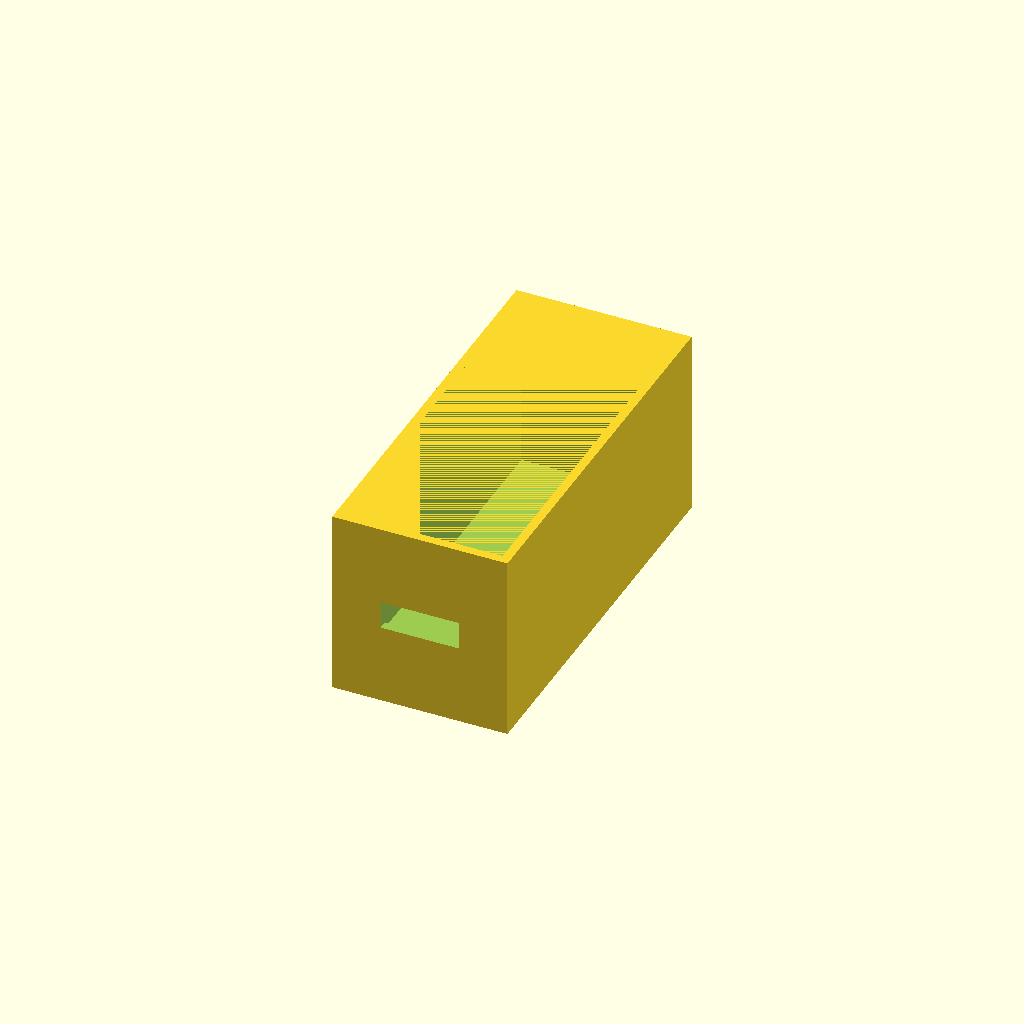
Cell 1: rendered with the file's own defaults.
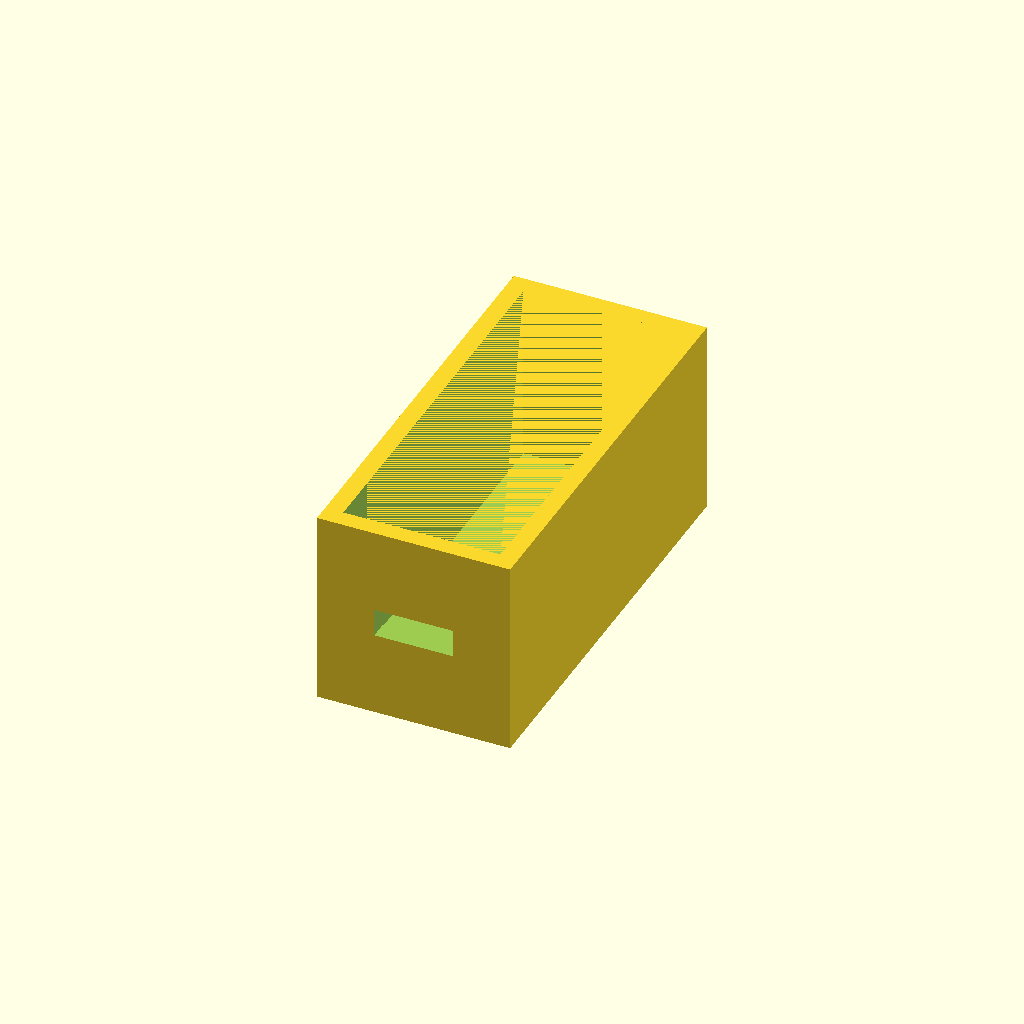
Cell 2: the same model with wallThickness = 4.
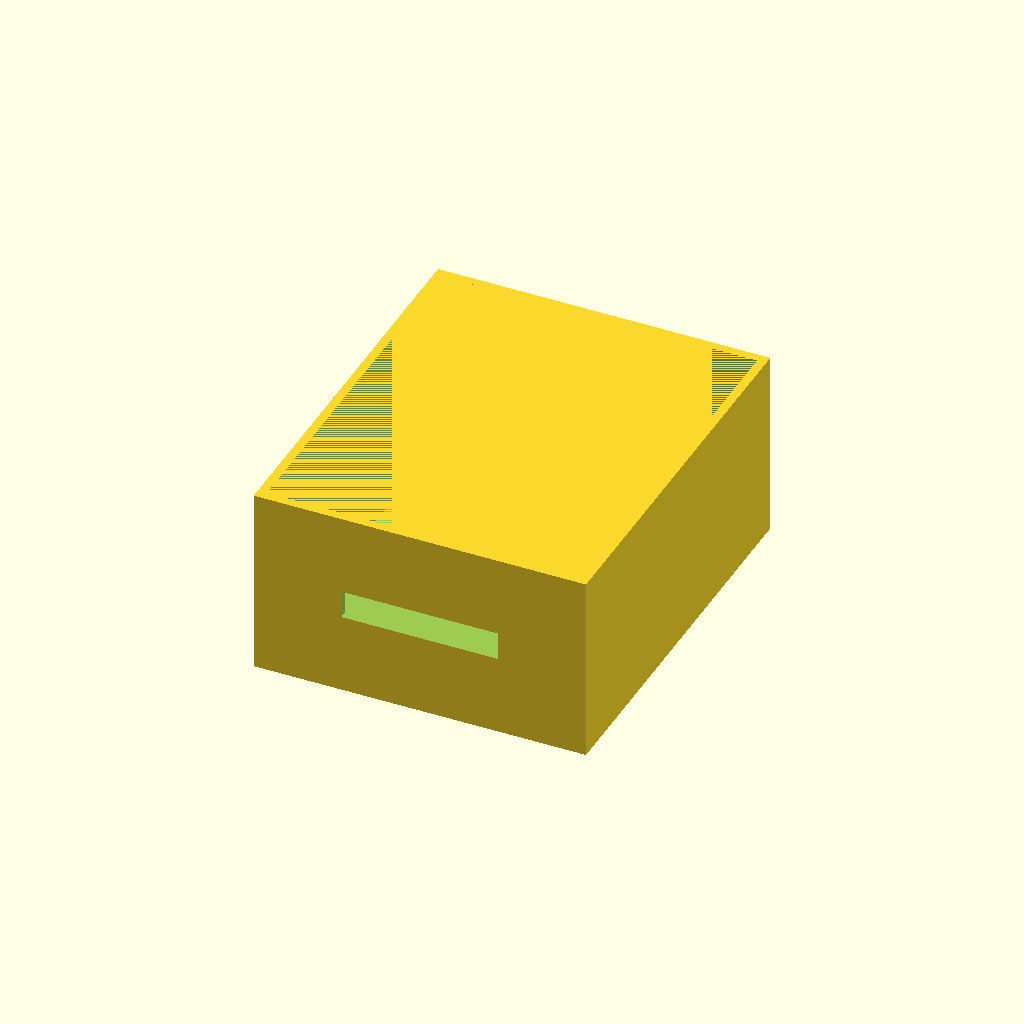
Cell 3: insideWidth = 70 (everything else at default).
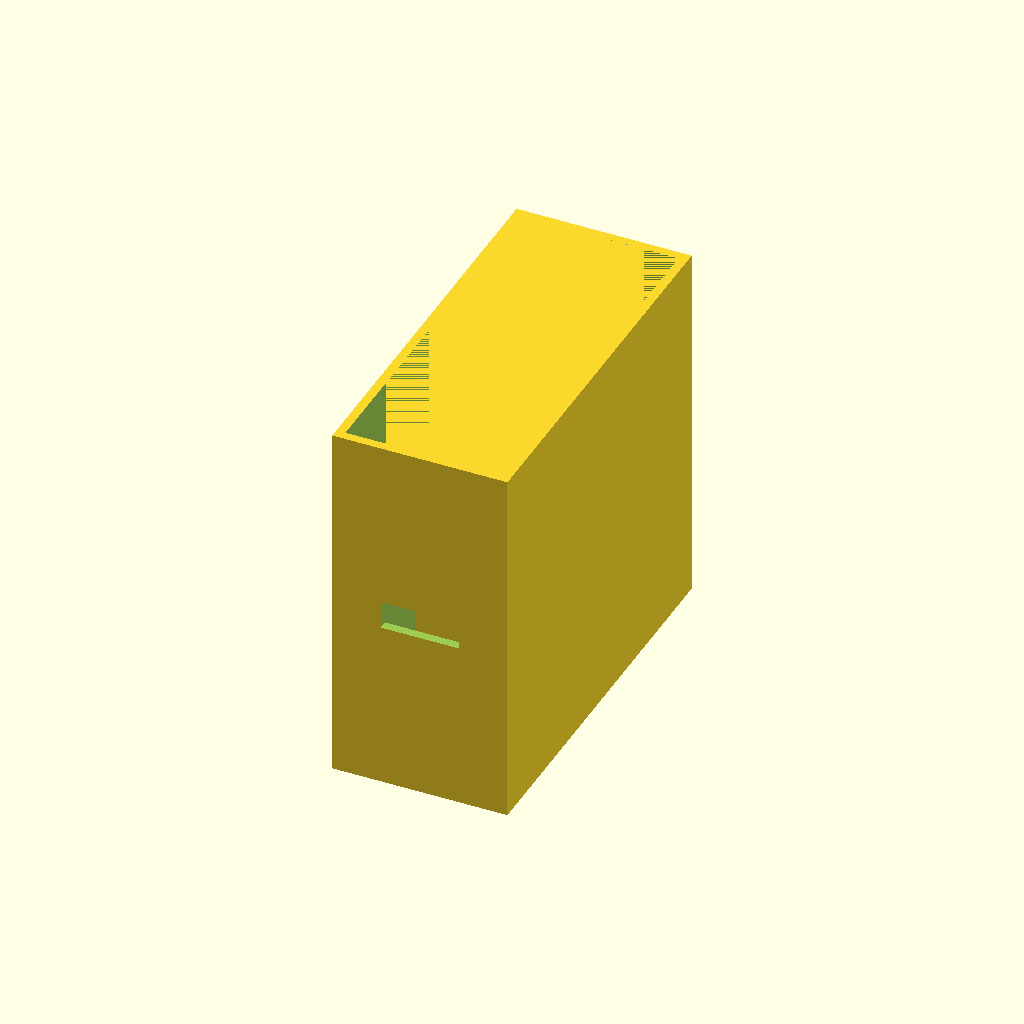
Cell 4: the same model with insideDepth = 80.
One fixed orthographic camera (rotation 55°, 0°, 25°; colour scheme Cornfield) for every cell.
Source of the model, Case/Case - Bottom - V3.scad:
esp8266Height = 48;
uln2003Height = 34;
wallThickness = 2;

insideWidth = 35;
insideHeight = 82 + /* Divider */ wallThickness;
insideDepth = 40;


caseWidth = insideWidth + (wallThickness * 2);
caseHeight = insideHeight + (wallThickness * 2);
caseDepth = insideDepth + wallThickness;



difference() {
    cube([caseWidth, caseHeight, caseDepth], center = true);
    translate([0, 0, wallThickness / 2]) {
        cube([insideWidth, insideHeight, insideDepth], center = true);
    };
    
    // Port #1 (USB)
    portOneWidth = insideWidth / 4;
    portOneDepth = 3.125;
    
    translate([0, caseHeight / 2, -(caseDepth / 2) + (portOneDepth / 2) + wallThickness]) {
        cube([portOneWidth, insideHeight / 2, portOneDepth], center = true);
    }
    
    // Port #2 (JST)
    portTwoWidth = insideWidth / 2;
    portTwoDepth = 6.25;
    
    translate([0, -(insideHeight / 2), 0]) {
        cube([portTwoWidth, insideHeight / 2, portTwoDepth], center = true);
    }
}

// Divider
dividerDepth = insideDepth / 4;

translate([0, -((insideHeight / 2) - uln2003Height), -(caseDepth / 2) + (dividerDepth / 2) + wallThickness]) {
    cube([insideWidth, wallThickness, dividerDepth], center = true);
}
Customizer parameters (derived from the source; name, type, default, range or options):
esp8266Height: number, default 48
uln2003Height: number, default 34
wallThickness: number, default 2
insideWidth: number, default 35
insideDepth: number, default 40
